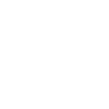
t = 0.00 s
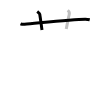
t = 2.25 s
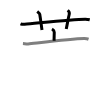
t = 4.50 s
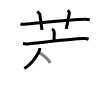
t = 6.50 s
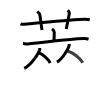
t = 8.75 s
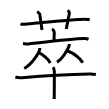
t = 11.00 s

The animated SVG that drew these frames (rendered in a browser with its animation timeline set to each time). Animation: 11 SMIL elements (animate=11); one cycle of 11.00 s.

<svg width="109px" height="109px" viewBox="0 0 px 109px" xmlns="http://www.w3.org/2000/svg" xmlns:xlink="http://www.w3.org/1999/xlink" xml:space="preserve" version="1.1"  baseProfile="full">
<path d="M20.5,23.77c1.29,0.53,2.8,0.63,4.1,0.53c11.9-0.96,46.9-4.96,60.62-5.03c2.16-0.01,3.45,0.25,4.53,0.51" style="fill:none;stroke:black;stroke-width:3;opacity:0">
  <animate attributeType="CSS" attributeName="opacity" from="0" to="1" begin="0s" dur="1s" repeatCount="0" fill="freeze" />
</path>
<path d="M37.25,11.5c1.75,1.43,2.35,1.86,2.5,2.75c1,6,1.75,12.75,2.25,15.75" style="fill:none;stroke:black;stroke-width:3;opacity:0">
  <animate attributeType="CSS" attributeName="opacity" from="0" to="1" begin="1s" dur="1s" repeatCount="0" fill="freeze" />
</path>
<path d="M67.75,10.25c1.12,1,1.87,2.52,1.5,4c-1.12,4.5-1.25,6.25-3,14.75" style="fill:none;stroke:black;stroke-width:3;opacity:0">
  <animate attributeType="CSS" attributeName="opacity" from="0" to="1" begin="2s" dur="1s" repeatCount="0" fill="freeze" />
</path>
<path d="M51.97,29c0.86,0.47,2.28,2.26,2.28,3.19c0,3.41-0.27,5.69-0.11,8.57" style="fill:none;stroke:black;stroke-width:3;opacity:0">
  <animate attributeType="CSS" attributeName="opacity" from="0" to="1" begin="3s" dur="1s" repeatCount="0" fill="freeze" />
</path>
<path d="M22.95,43.47c1.22,0.09,4.01,0.59,5.2,0.47c9.6-0.99,43.68-5.06,55.86-5.32c2.01-0.04,3.04,0.04,4.54,0.6" style="fill:none;stroke:black;stroke-width:3;opacity:0">
  <animate attributeType="CSS" attributeName="opacity" from="0" to="1" begin="4s" dur="1s" repeatCount="0" fill="freeze" />
</path>
<path d="M39.75,47.99c0,0.52,0.04,0.93-0.12,1.55c-0.83,3.24-7.38,14.7-15.41,18.83" style="fill:none;stroke:black;stroke-width:3;opacity:0">
  <animate attributeType="CSS" attributeName="opacity" from="0" to="1" begin="5s" dur="1s" repeatCount="0" fill="freeze" />
</path>
<path d="M38.39,52.71c4.29,1.66,9.77,6.09,11.86,10.29" style="fill:none;stroke:black;stroke-width:3;opacity:0">
  <animate attributeType="CSS" attributeName="opacity" from="0" to="1" begin="6s" dur="1s" repeatCount="0" fill="freeze" />
</path>
<path d="M69.25,43.99c0,0.46,0.03,0.83-0.09,1.38C68.5,48.25,63,58.5,56.97,62.13" style="fill:none;stroke:black;stroke-width:3;opacity:0">
  <animate attributeType="CSS" attributeName="opacity" from="0" to="1" begin="7s" dur="1s" repeatCount="0" fill="freeze" />
</path>
<path d="M67.64,50.96c5.47,1.91,12.45,6.98,15.11,11.79" style="fill:none;stroke:black;stroke-width:3;opacity:0">
  <animate attributeType="CSS" attributeName="opacity" from="0" to="1" begin="8s" dur="1s" repeatCount="0" fill="freeze" />
</path>
<path d="M15.38,77.03c1.74,0.62,4.94,0.78,6.67,0.62c22.12-2.03,52.48-3.53,67.74-3.77c2.9-0.05,4.64,0.29,6.09,0.61" style="fill:none;stroke:black;stroke-width:3;opacity:0">
  <animate attributeType="CSS" attributeName="opacity" from="0" to="1" begin="9s" dur="1s" repeatCount="0" fill="freeze" />
</path>
<path d="M53.08,67.25c0.38,0.44,1.18,3.28,1.25,4.16c0.08,0.88-0.05,22.12-0.12,27.59" style="fill:none;stroke:black;stroke-width:3;opacity:0">
  <animate attributeType="CSS" attributeName="opacity" from="0" to="1" begin="10s" dur="1s" repeatCount="0" fill="freeze" />
</path>
</svg>
